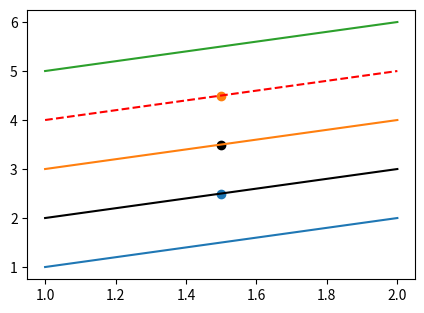

This chart was generated by the following Python code:
# Explicit keywords override the cycle but do not consume it (does colour advance? users check).
import matplotlib.pyplot as plt

fig, ax = plt.subplots(figsize=(5, 3.5))
l1, = ax.plot([1, 2], [1, 2])
l2, = ax.plot([1, 2], [2, 3], color="k")
l3, = ax.plot([1, 2], [3, 4])
l4, = ax.plot([1, 2], [4, 5], "r--")
l5, = ax.plot([1, 2], [5, 6])
print([l.get_color() for l in (l1, l2, l3, l4, l5)])
sc = ax.scatter([1.5], [2.5])
sc2 = ax.scatter([1.5], [3.5], c="k")
sc3 = ax.scatter([1.5], [4.5])
print([s.get_facecolor().round(3).tolist() for s in (sc, sc2, sc3)])
fig.savefig("override.png")
